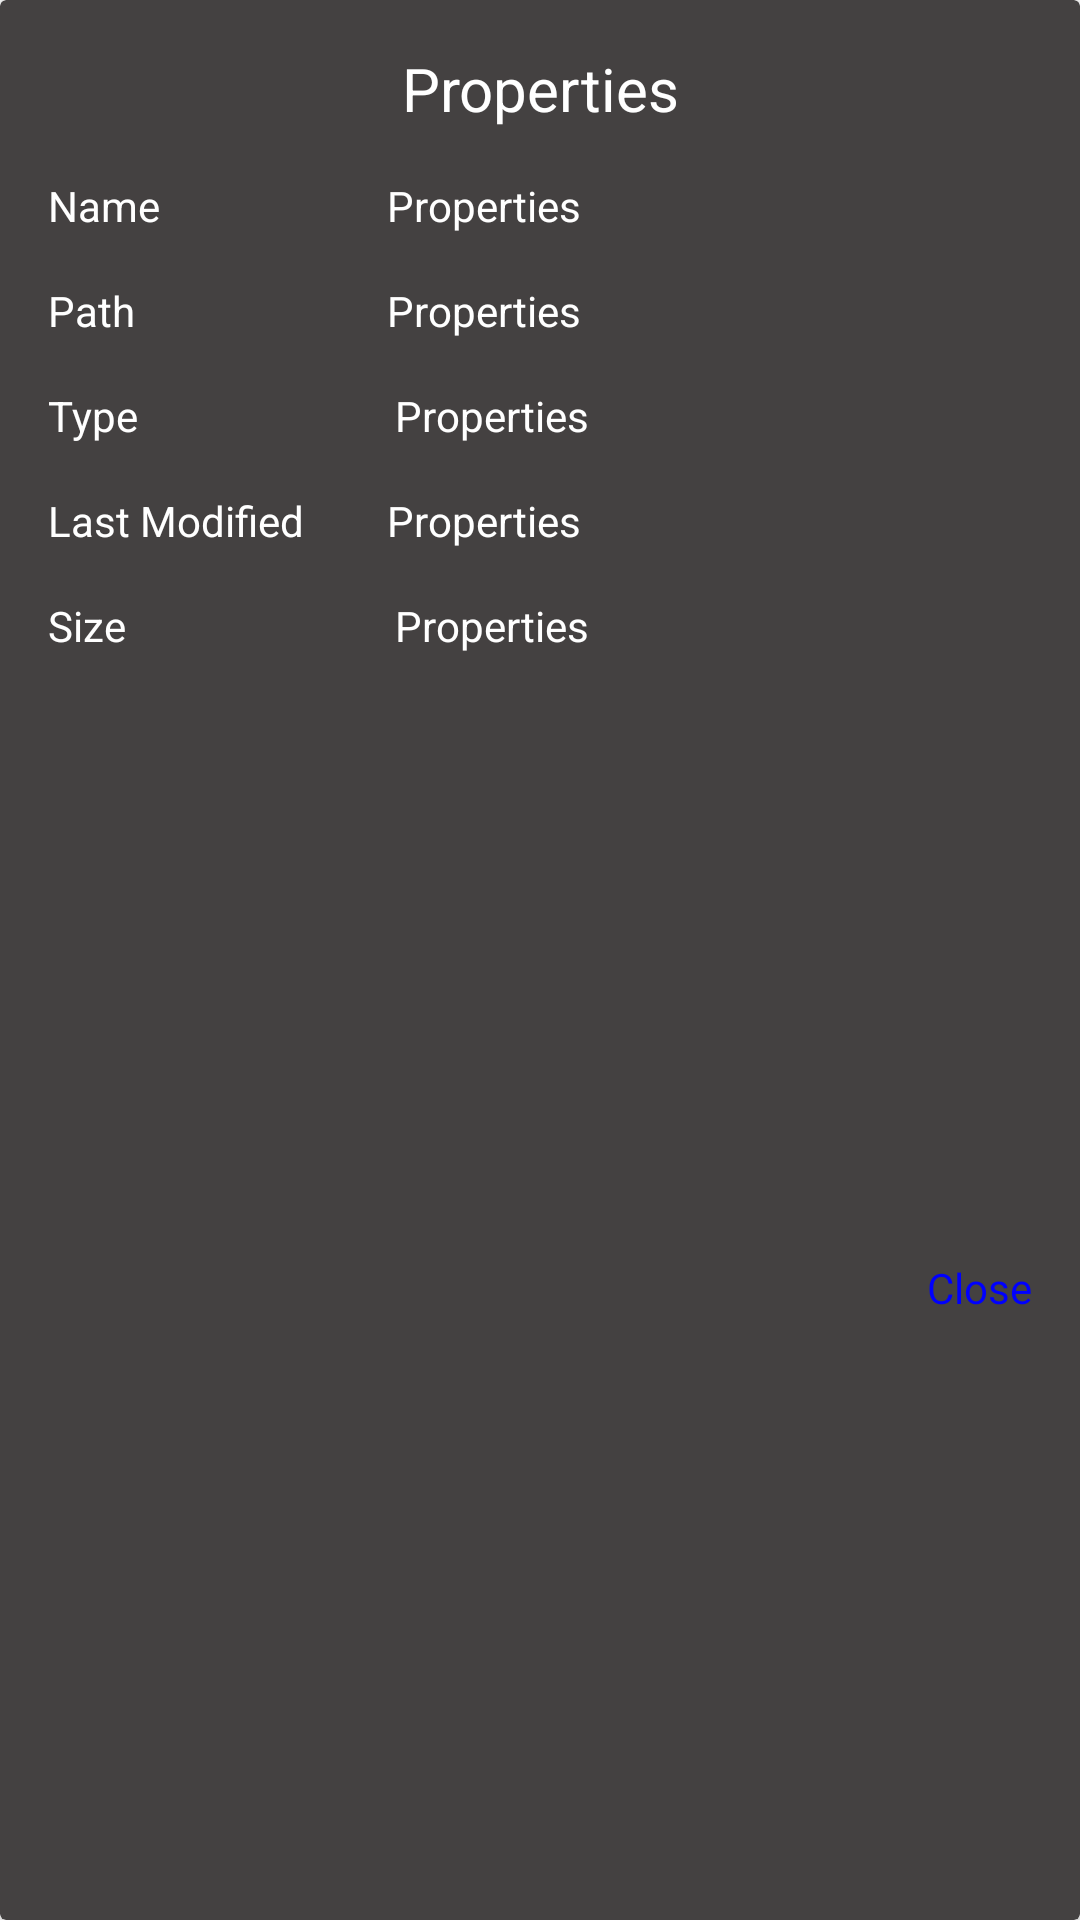

Write the Android layout XML for this screen, with the resource values it uses.
<!-- AndroidManifest.xml: application theme Theme.FileManagers -->
<!-- res/layout/details_layout.xml -->
<?xml version="1.0" encoding="utf-8"?>
<androidx.cardview.widget.CardView
    xmlns:android="http://schemas.android.com/apk/res/android"
    xmlns:app="http://schemas.android.com/apk/res-auto"
    xmlns:tools="http://schemas.android.com/tools"
    android:layout_width="wrap_content"
    android:layout_height="wrap_content"
    android:layout_marginStart="16dp"
    android:layout_marginEnd="16dp"
    android:backgroundTint="@color/gray1"
    app:layout_constraintBottom_toBottomOf="parent"
    app:layout_constraintEnd_toEndOf="parent"
    app:layout_constraintStart_toStartOf="parent"
    app:layout_constraintTop_toTopOf="parent">

    <androidx.constraintlayout.widget.ConstraintLayout
        android:layout_width="match_parent"
        android:layout_height="match_parent"
        android:backgroundTint="@color/gray1">

        <TextView
            android:id="@+id/textView"
            android:layout_width="wrap_content"
            android:layout_height="wrap_content"
            android:layout_marginTop="16dp"
            android:text="@string/properties"
            android:textColor="@color/white"
            android:textSize="20sp"
            app:layout_constraintEnd_toEndOf="parent"
            app:layout_constraintStart_toStartOf="parent"
            app:layout_constraintTop_toTopOf="parent" />

        <androidx.constraintlayout.widget.Guideline
            android:id="@+id/guideline"
            android:layout_width="match_parent"
            android:layout_height="wrap_content"
            android:orientation="vertical"
            app:layout_constraintGuide_begin="129dp" />

        <TextView
            android:id="@+id/name"
            android:layout_width="wrap_content"
            android:layout_height="wrap_content"
            android:layout_marginStart="16dp"
            android:text="@string/name"
            android:textColor="@color/white"
            app:layout_constraintBottom_toBottomOf="@+id/properties_name"
            app:layout_constraintStart_toStartOf="parent"
            app:layout_constraintTop_toTopOf="@+id/properties_name" />

        <TextView
            android:id="@+id/properties_name"
            android:layout_width="0dp"
            android:layout_height="wrap_content"
            android:layout_marginTop="16dp"
            android:layout_marginEnd="16dp"
            android:text="@string/properties"
            android:textColor="@color/white"
            app:layout_constraintEnd_toEndOf="parent"
            app:layout_constraintStart_toEndOf="@+id/guideline"
            app:layout_constraintTop_toBottomOf="@+id/textView" />

        <TextView
            android:id="@+id/path"
            android:layout_width="wrap_content"
            android:layout_height="wrap_content"
            android:layout_marginStart="16dp"
            android:text="@string/path"
            android:textColor="@color/white"
            app:layout_constraintBottom_toBottomOf="@+id/properties_path"
            app:layout_constraintStart_toStartOf="parent"
            app:layout_constraintTop_toTopOf="@+id/properties_path" />

        <TextView
            android:id="@+id/properties_path"
            android:layout_width="0dp"
            android:layout_height="wrap_content"
            android:layout_marginTop="16dp"
            android:layout_marginEnd="16dp"
            android:text="@string/properties"
            android:textColor="@color/white"
            app:layout_constraintEnd_toEndOf="parent"
            app:layout_constraintStart_toEndOf="@+id/guideline"
            app:layout_constraintTop_toBottomOf="@+id/properties_name" />

        <TextView
            android:id="@+id/type"
            android:layout_width="wrap_content"
            android:layout_height="wrap_content"
            android:layout_marginStart="16dp"
            android:text="@string/type"
            android:textColor="@color/white"
            app:layout_constraintBottom_toBottomOf="@+id/properties_type"
            app:layout_constraintStart_toStartOf="parent"
            app:layout_constraintTop_toTopOf="@+id/properties_type" />

        <TextView
            android:id="@+id/properties_type"
            android:layout_width="wrap_content"
            android:layout_height="wrap_content"
            android:layout_marginTop="16dp"
            android:layout_marginEnd="16dp"
            android:text="@string/properties"
            android:textColor="@color/white"
            app:layout_constraintEnd_toEndOf="parent"
            app:layout_constraintHorizontal_bias="0.017"
            app:layout_constraintStart_toEndOf="@+id/guideline"
            app:layout_constraintTop_toBottomOf="@+id/properties_path" />

        <TextView
            android:id="@+id/last_modified"
            android:layout_width="wrap_content"
            android:layout_height="wrap_content"
            android:layout_marginStart="16dp"
            android:text="@string/last_modified"
            android:textColor="@color/white"
            app:layout_constraintBottom_toBottomOf="@+id/properties_last_modified"
            app:layout_constraintStart_toStartOf="parent"
            app:layout_constraintTop_toTopOf="@+id/properties_last_modified" />

        <TextView
            android:id="@+id/properties_last_modified"
            android:layout_width="wrap_content"
            android:layout_height="wrap_content"
            android:layout_marginTop="16dp"
            android:layout_marginEnd="16dp"
            android:text="@string/properties"
            android:textColor="@color/white"
            app:layout_constraintEnd_toEndOf="parent"
            app:layout_constraintHorizontal_bias="0.0"
            app:layout_constraintStart_toEndOf="@+id/guideline"
            app:layout_constraintTop_toBottomOf="@+id/properties_type" />

        <TextView
            android:id="@+id/size"
            android:layout_width="wrap_content"
            android:layout_height="wrap_content"
            android:layout_marginStart="16dp"
            android:text="@string/size"
            android:textColor="@color/white"
            app:layout_constraintBottom_toBottomOf="@+id/properties_size"
            app:layout_constraintStart_toStartOf="parent"
            app:layout_constraintTop_toTopOf="@+id/properties_size" />

        <TextView
            android:id="@+id/properties_size"
            android:layout_width="wrap_content"
            android:layout_height="wrap_content"
            android:layout_marginTop="16dp"
            android:layout_marginEnd="16dp"
            android:text="@string/properties"
            android:textColor="@color/white"
            app:layout_constraintEnd_toEndOf="parent"
            app:layout_constraintHorizontal_bias="0.017"
            app:layout_constraintStart_toEndOf="@+id/guideline"
            app:layout_constraintTop_toBottomOf="@+id/properties_last_modified" />

        <TextView
            android:id="@+id/file_count"
            android:layout_width="wrap_content"
            android:layout_height="wrap_content"
            android:layout_marginStart="16dp"
            android:text="@string/file_count"
            android:textColor="@color/white"
            android:visibility="gone"
            app:layout_constraintBottom_toBottomOf="@+id/properties_file_count"
            app:layout_constraintStart_toStartOf="parent"
            app:layout_constraintTop_toTopOf="@+id/properties_file_count" />

        <TextView
            android:id="@+id/properties_file_count"
            android:layout_width="wrap_content"
            android:layout_height="wrap_content"
            android:layout_marginTop="16dp"
            android:layout_marginEnd="16dp"
            android:text="@string/properties"
            android:textColor="@color/white"
            android:visibility="gone"
            app:layout_constraintEnd_toEndOf="parent"
            app:layout_constraintHorizontal_bias="0.0"
            app:layout_constraintStart_toEndOf="@+id/guideline"
            app:layout_constraintTop_toBottomOf="@+id/properties_size" />

        <TextView
            android:id="@+id/properties_close"
            android:layout_width="wrap_content"
            android:layout_height="wrap_content"
            android:layout_marginTop="16dp"
            android:layout_marginEnd="16dp"
            android:layout_marginBottom="16dp"
            android:text="@string/close"
            android:textColor="@color/blue"
            app:layout_constraintBottom_toBottomOf="parent"
            app:layout_constraintEnd_toEndOf="parent"
            app:layout_constraintTop_toBottomOf="@+id/properties_file_count" />

    </androidx.constraintlayout.widget.ConstraintLayout>
</androidx.cardview.widget.CardView>
<!-- resources referenced by this layout -->
<resources>
  <color name="blue">#0000FF</color>
  <color name="gray1">#444141</color>
  <color name="white">#FFFFFFFF</color>
  <string name="close">Close</string>
  <string name="file_count">File Count</string>
  <string name="last_modified">Last Modified</string>
  <string name="name">Name</string>
  <string name="path">Path</string>
  <string name="properties">Properties</string>
  <string name="size">Size</string>
  <string name="type">Type</string>
  <style name="Theme.FileManagers" parent="Theme.MaterialComponents.DayNight.NoActionBar">
  
          
          <item name="colorPrimary">@color/folder_background_dark</item>
          <item name="colorPrimaryVariant">@color/folder_background_dark</item>
          <item name="colorOnPrimary">@color/black</item>
          
          <item name="colorSecondary">@color/teal_200</item>
          <item name="colorSecondaryVariant">@color/teal_700</item>
          <item name="colorOnSecondary">@color/folder_background_dark</item>
          
          <item name="android:statusBarColor">@color/folder_background_dark</item>
          <item name="android:navigationBarColor">@color/folder_background_dark</item>
          
          <item name="android:colorControlHighlight">@color/teal_700</item>
  
      </style>
  <color name="folder_background_dark">#012B42</color>
  <color name="black">#FF000000</color>
  <color name="teal_200">#FF03DAC5</color>
  <color name="teal_700">#FF018786</color>
</resources>
